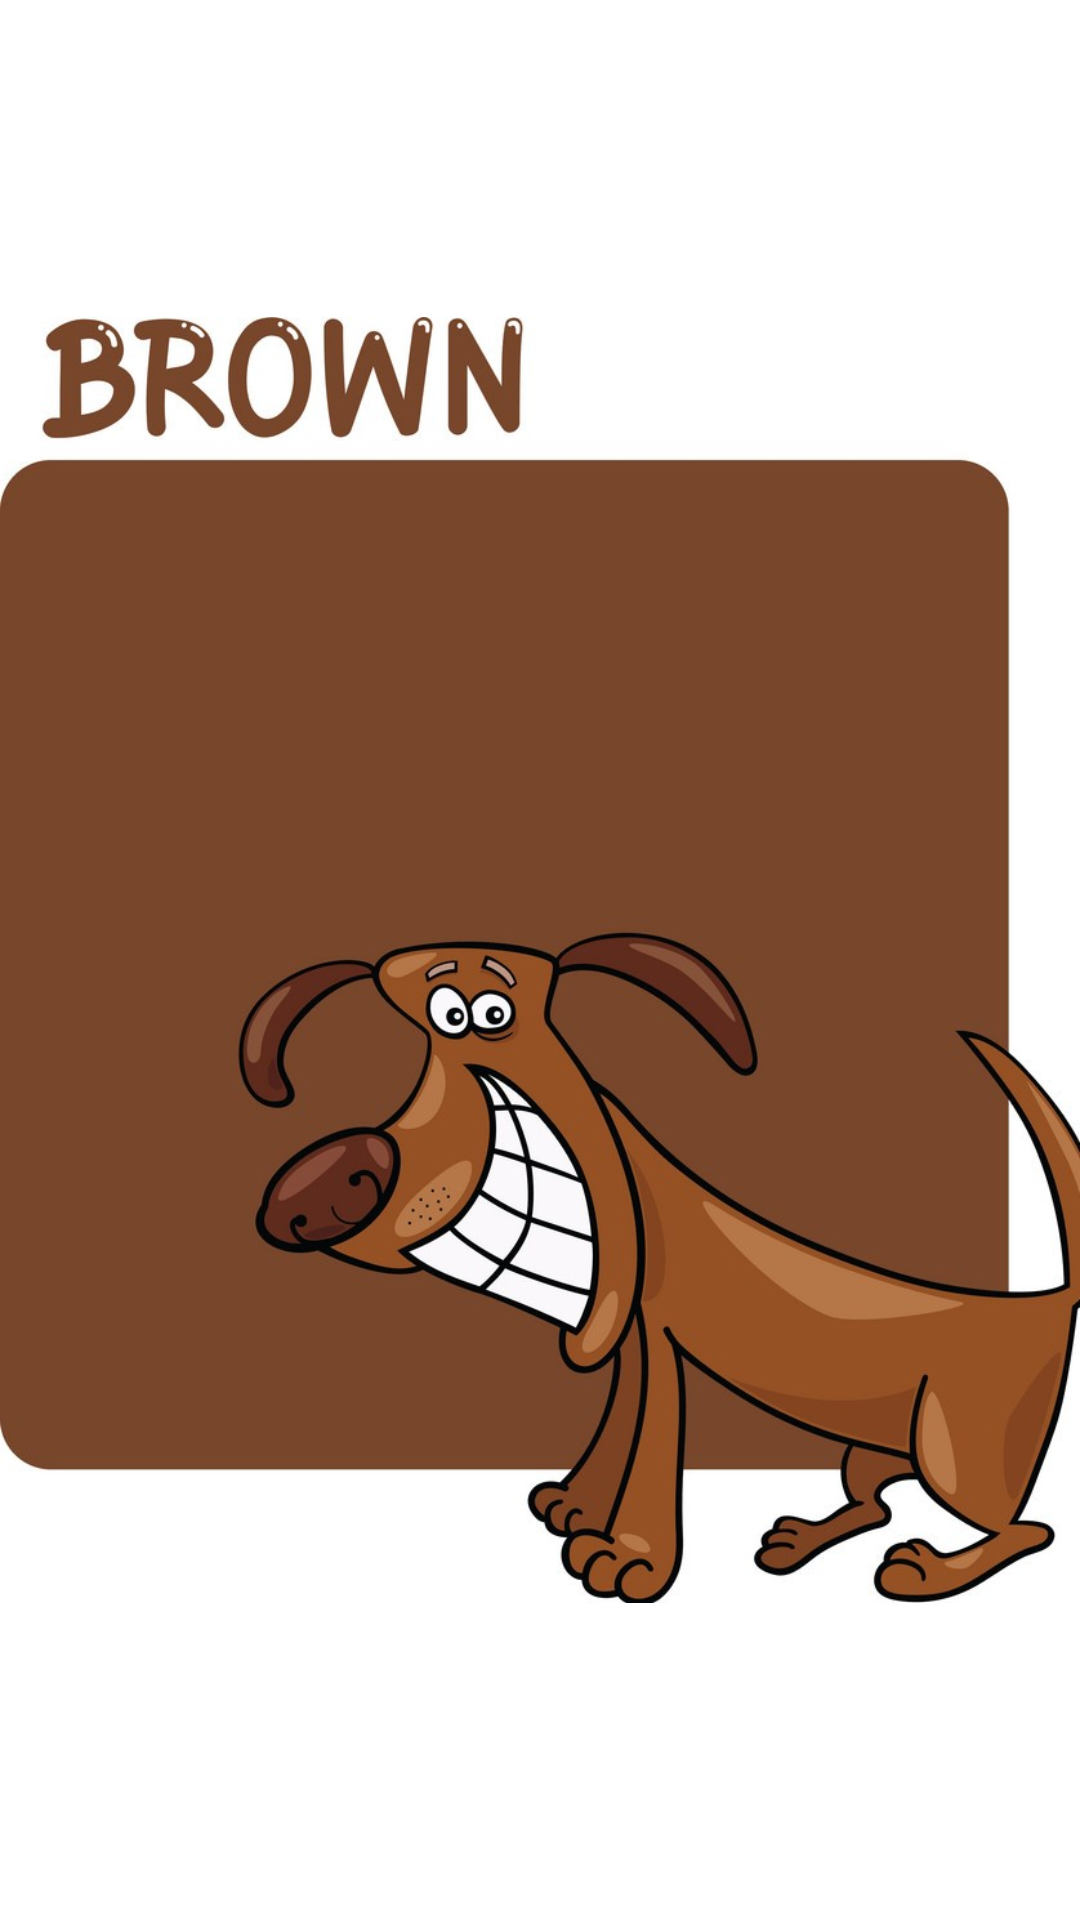

Android layout source for this screen:
<!-- AndroidManifest.xml: application theme AppTheme -->
<!-- res/layout/activity_brown.xml -->
<?xml version="1.0" encoding="utf-8"?>
<androidx.constraintlayout.widget.ConstraintLayout xmlns:android="http://schemas.android.com/apk/res/android"
    xmlns:app="http://schemas.android.com/apk/res-auto"
    xmlns:tools="http://schemas.android.com/tools"
    android:layout_width="match_parent"
    android:background="@color/cardview_light_background"
    android:layout_height="match_parent"
    tools:context=".chapter.four.brown">

    <ImageView
        android:id="@+id/imageView12"
        android:layout_width="wrap_content"
        android:layout_height="wrap_content"
        app:layout_constraintBottom_toBottomOf="parent"
        app:layout_constraintEnd_toEndOf="parent"
        app:layout_constraintStart_toStartOf="parent"
        app:layout_constraintTop_toTopOf="parent"
        app:srcCompat="@drawable/brown" />
</androidx.constraintlayout.widget.ConstraintLayout>
<!-- resources referenced by this layout -->
<resources>
  <!-- drawable brown: jpg bitmap (drawable, 109740 bytes) -->
  <style name="AppTheme" parent="Theme.MaterialComponents.Light.DarkActionBar">
          
  
          <item name="colorPrimary">@color/colorPrimary</item>
          <item name="colorPrimaryDark">@color/colorPrimaryDark</item>
          <item name="colorAccent">@color/colorAccent</item>
      </style>
  <!-- not gathered from this repository: default colours our renderer supplied (Android Studio template values) -->
  <color name="colorPrimary">#FF6200EE</color>
  <color name="colorPrimaryDark">#FF3700B3</color>
  <color name="colorAccent">#FF03DAC5</color>
</resources>
